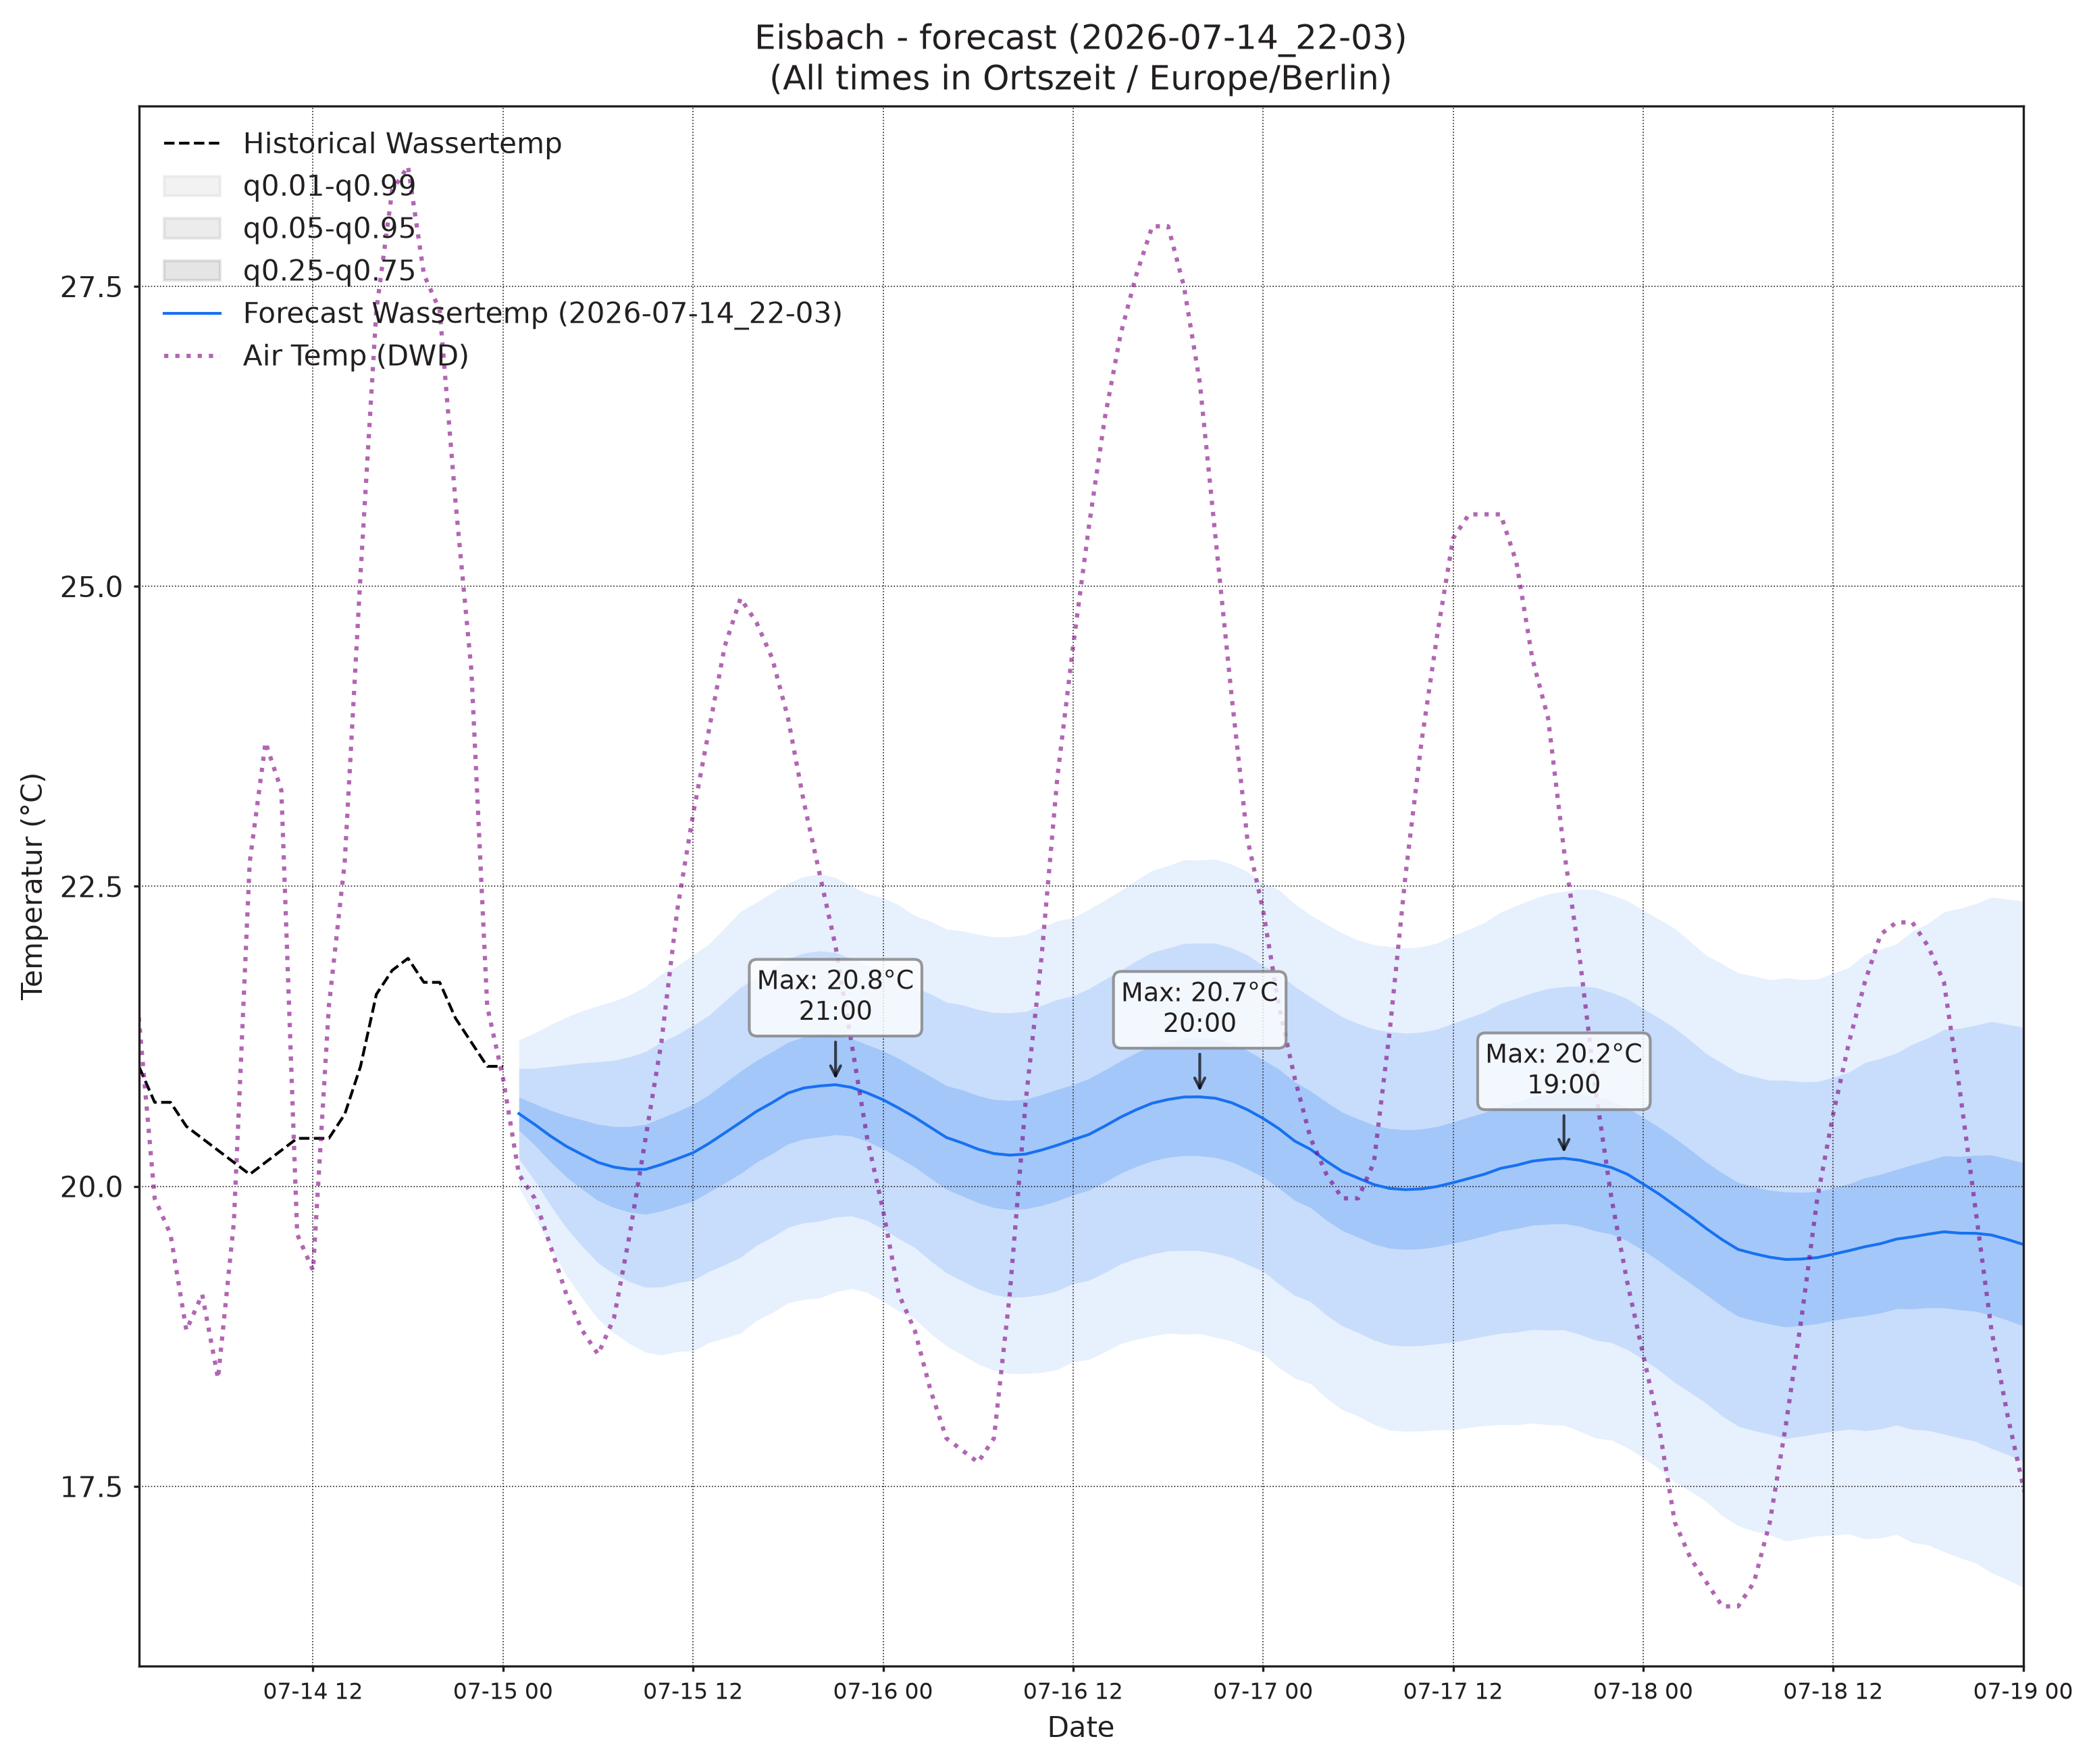

The data file committed next to this chart (first rows):
, wassertemp_q0.01, wassertemp_q0.05, wassertemp_q0.25, wassertemp_q0.5, wassertemp_q0.75, wassertemp_q0.95, wassertemp_q0.99, airtemp_96_q0.01, airtemp_96_q0.05, airtemp_96_q0.25, airtemp_96_q0.5, airtemp_96_q0.75, airtemp_96_q0.95, airtemp_96_q0.99, pressure_96_q0.01, pressure_96_q0.05, pressure_96_q0.25, pressure_96_q0.5, pressure_96_q0.75, pressure_96_q0.95, pressure_96_q0.99
2026-07-15 01:00, 19.99, 20.23, 20.47, 20.61, 20.74, 20.98, 21.22, 15.23, 15.93, 16.72, 17.2, 17.68, 18.47, 19.18, 1016, 1017, 1017, 1018, 1018, 1018, 1019
2026-07-15 02:00, 19.76, 20.05, 20.34, 20.52, 20.69, 20.98, 21.28, 14.64, 15.47, 16.36, 16.9, 17.43, 18.32, 19.15, 1016, 1017, 1017, 1018, 1018, 1018, 1019
2026-07-15 03:00, 19.49, 19.84, 20.2, 20.42, 20.63, 21, 21.35, 14.04, 15, 16.02, 16.62, 17.22, 18.24, 19.2, 1016, 1017, 1017, 1018, 1018, 1019, 1019
2026-07-15 04:00, 19.26, 19.65, 20.08, 20.33, 20.59, 21.01, 21.41, 13.59, 14.67, 15.79, 16.44, 17.1, 18.22, 19.3, 1016, 1017, 1017, 1018, 1018, 1019, 1020
2026-07-15 05:00, 19.07, 19.5, 19.98, 20.26, 20.55, 21.03, 21.46, 13.07, 14.3, 15.57, 16.32, 17.07, 18.34, 19.57, 1016, 1017, 1017, 1018, 1018, 1019, 1020
2026-07-15 06:00, 18.89, 19.36, 19.88, 20.2, 20.52, 21.04, 21.51, 12.67, 14.07, 15.52, 16.36, 17.21, 18.66, 20.06, 1016, 1017, 1018, 1018, 1019, 1020, 1021
2026-07-15 07:00, 18.78, 19.27, 19.82, 20.16, 20.5, 21.05, 21.54, 12.34, 13.94, 15.6, 16.58, 17.56, 19.22, 20.83, 1015, 1016, 1018, 1018, 1019, 1020, 1021
2026-07-15 08:00, 18.69, 19.2, 19.78, 20.14, 20.5, 21.08, 21.59, 12.17, 14, 15.92, 17.05, 18.19, 20.1, 21.93, 1015, 1016, 1018, 1018, 1019, 1020, 1021
2026-07-15 09:00, 18.62, 19.16, 19.77, 20.14, 20.52, 21.12, 21.66, 12.14, 14.18, 16.37, 17.69, 19.01, 21.2, 23.24, 1015, 1016, 1018, 1018, 1019, 1021, 1022
2026-07-15 10:00, 18.59, 19.16, 19.79, 20.18, 20.57, 21.2, 21.77, 12.25, 14.48, 16.96, 18.47, 19.99, 22.46, 24.69, 1014, 1016, 1017, 1018, 1019, 1021, 1022
2026-07-15 11:00, 18.62, 19.2, 19.84, 20.23, 20.62, 21.26, 21.84, 12.5, 14.9, 17.6, 19.27, 20.94, 23.64, 26.04, 1014, 1016, 1017, 1018, 1019, 1021, 1023
2026-07-15 12:00, 18.63, 19.22, 19.88, 20.28, 20.68, 21.34, 21.93, 12.98, 15.49, 18.36, 20.15, 21.94, 24.81, 27.31, 1014, 1015, 1017, 1018, 1019, 1021, 1023
2026-07-15 13:00, 18.7, 19.29, 19.95, 20.36, 20.76, 21.42, 22.02, 13.28, 15.92, 18.98, 20.9, 22.81, 25.87, 28.51, 1013, 1015, 1017, 1018, 1019, 1021, 1023
2026-07-15 14:00, 18.74, 19.35, 20.03, 20.44, 20.86, 21.54, 22.15, 13.73, 16.38, 19.5, 21.47, 23.44, 26.56, 29.21, 1013, 1015, 1017, 1018, 1019, 1021, 1023
2026-07-15 15:00, 18.78, 19.41, 20.11, 20.53, 20.96, 21.66, 22.29, 13.96, 16.64, 19.84, 21.86, 23.88, 27.08, 29.76, 1012, 1014, 1017, 1018, 1019, 1022, 1024
2026-07-15 16:00, 18.88, 19.51, 20.2, 20.62, 21.05, 21.74, 22.37, 14.13, 16.82, 20.04, 22.09, 24.15, 27.37, 30.06, 1012, 1014, 1017, 1018, 1019, 1022, 1024
2026-07-15 17:00, 18.95, 19.58, 20.27, 20.7, 21.12, 21.82, 22.45, 14, 16.67, 19.9, 21.97, 24.04, 27.27, 29.95, 1012, 1014, 1017, 1018, 1020, 1022, 1024
2026-07-15 18:00, 19.03, 19.66, 20.35, 20.78, 21.2, 21.9, 22.53, 13.79, 16.47, 19.69, 21.75, 23.81, 27.03, 29.71, 1011, 1014, 1017, 1018, 1020, 1022, 1025
2026-07-15 19:00, 19.06, 19.7, 20.39, 20.82, 21.25, 21.94, 22.58, 13.8, 16.34, 19.38, 21.3, 23.23, 26.26, 28.81, 1011, 1014, 1017, 1018, 1020, 1023, 1025
2026-07-15 20:00, 19.07, 19.71, 20.41, 20.84, 21.26, 21.96, 22.6, 13.56, 15.98, 18.84, 20.65, 22.45, 25.31, 27.73, 1011, 1014, 1017, 1018, 1020, 1023, 1026
2026-07-15 21:00, 19.12, 19.75, 20.43, 20.85, 21.26, 21.95, 22.57, 13.45, 15.75, 18.41, 20.07, 21.73, 24.38, 26.69, 1011, 1014, 1017, 1018, 1020, 1023, 1026
2026-07-15 22:00, 19.15, 19.75, 20.42, 20.82, 21.23, 21.9, 22.5, 13.1, 15.35, 17.85, 19.38, 20.92, 23.42, 25.66, 1011, 1014, 1017, 1019, 1020, 1023, 1026
2026-07-15 23:00, 19.12, 19.72, 20.38, 20.78, 21.18, 21.84, 22.44, 12.63, 14.91, 17.31, 18.73, 20.15, 22.55, 24.83, 1011, 1014, 1017, 1019, 1020, 1023, 1026
2026-07-16 00:00, 19.04, 19.65, 20.31, 20.72, 21.13, 21.8, 22.4, 12, 14.39, 16.77, 18.14, 19.51, 21.88, 24.28, 1011, 1014, 1017, 1019, 1020, 1024, 1026
2026-07-16 01:00, 18.96, 19.56, 20.24, 20.65, 21.06, 21.74, 22.34, 11.29, 13.92, 16.34, 17.68, 19.02, 21.44, 24.08, 1011, 1014, 1017, 1019, 1020, 1024, 1027
2026-07-16 02:00, 18.9, 19.49, 20.16, 20.58, 20.99, 21.66, 22.25, 10.42, 13.43, 15.96, 17.3, 18.63, 21.17, 24.18, 1010, 1013, 1017, 1019, 1020, 1024, 1027
2026-07-16 03:00, 18.77, 19.38, 20.07, 20.49, 20.92, 21.6, 22.21, 9.961, 13.11, 15.67, 16.99, 18.31, 20.87, 24.02, 1010, 1013, 1017, 1019, 1021, 1024, 1027
2026-07-16 04:00, 18.67, 19.28, 19.97, 20.41, 20.84, 21.53, 22.14, 9.702, 12.9, 15.47, 16.79, 18.11, 20.68, 23.88, 1010, 1013, 1017, 1019, 1021, 1024, 1027
2026-07-16 05:00, 18.6, 19.21, 19.92, 20.36, 20.8, 21.51, 22.13, 9.47, 12.62, 15.23, 16.59, 17.95, 20.56, 23.7, 1010, 1013, 1017, 1019, 1021, 1024, 1027
2026-07-16 06:00, 18.52, 19.15, 19.86, 20.31, 20.76, 21.47, 22.1, 9.502, 12.67, 15.36, 16.77, 18.19, 20.87, 24.05, 1010, 1013, 1017, 1019, 1021, 1024, 1027
2026-07-16 07:00, 18.47, 19.1, 19.82, 20.27, 20.72, 21.45, 22.08, 9.75, 12.81, 15.58, 17.08, 18.59, 21.35, 24.42, 1010, 1013, 1017, 1019, 1021, 1024, 1027
2026-07-16 08:00, 18.44, 19.07, 19.8, 20.26, 20.72, 21.45, 22.08, 9.931, 13, 15.96, 17.64, 19.33, 22.29, 25.36, 1010, 1013, 1016, 1019, 1021, 1024, 1028
2026-07-16 09:00, 18.44, 19.08, 19.81, 20.27, 20.72, 21.46, 22.1, 10.14, 13.36, 16.6, 18.48, 20.37, 23.61, 26.83, 1009, 1013, 1016, 1019, 1021, 1024, 1028
2026-07-16 10:00, 18.45, 19.1, 19.84, 20.3, 20.76, 21.51, 22.16, 10.43, 13.75, 17.24, 19.32, 21.4, 24.9, 28.22, 1009, 1013, 1016, 1018, 1021, 1024, 1028
2026-07-16 11:00, 18.47, 19.13, 19.88, 20.34, 20.81, 21.56, 22.21, 10.73, 14.16, 17.91, 20.19, 22.47, 26.23, 29.65, 1009, 1012, 1016, 1018, 1021, 1024, 1028
2026-07-16 12:00, 18.54, 19.19, 19.93, 20.39, 20.85, 21.59, 22.24, 11.45, 14.85, 18.71, 21.09, 23.47, 27.32, 30.72, 1009, 1012, 1016, 1018, 1020, 1024, 1028
2026-07-16 13:00, 18.56, 19.22, 19.97, 20.43, 20.9, 21.65, 22.31, 11.91, 15.34, 19.3, 21.78, 24.26, 28.22, 31.65, 1009, 1012, 1016, 1018, 1020, 1024, 1028
2026-07-16 14:00, 18.62, 19.28, 20.03, 20.5, 20.97, 21.72, 22.38, 12.32, 15.8, 19.86, 22.42, 24.98, 29.05, 32.53, 1008, 1012, 1016, 1018, 1020, 1024, 1028
2026-07-16 15:00, 18.69, 19.35, 20.11, 20.58, 21.04, 21.8, 22.46, 12.52, 16.02, 20.14, 22.74, 25.34, 29.46, 32.95, 1008, 1012, 1015, 1018, 1020, 1024, 1028
2026-07-16 16:00, 18.73, 19.4, 20.16, 20.64, 21.11, 21.88, 22.55, 12.47, 16.02, 20.22, 22.89, 25.56, 29.76, 33.31, 1008, 1011, 1015, 1018, 1020, 1024, 1028
2026-07-16 17:00, 18.75, 19.44, 20.21, 20.69, 21.17, 21.95, 22.63, 12.43, 15.93, 20.1, 22.74, 25.38, 29.55, 33.05, 1008, 1011, 1015, 1018, 1020, 1024, 1028
2026-07-16 18:00, 18.78, 19.46, 20.24, 20.72, 21.21, 21.99, 22.67, 12.11, 15.6, 19.76, 22.4, 25.03, 29.19, 32.68, 1008, 1011, 1015, 1018, 1020, 1024, 1028
2026-07-16 19:00, 18.77, 19.47, 20.26, 20.74, 21.23, 22.02, 22.72, 11.98, 15.36, 19.35, 21.88, 24.4, 28.4, 31.78, 1008, 1011, 1015, 1018, 1020, 1024, 1028
2026-07-16 20:00, 18.77, 19.46, 20.25, 20.75, 21.24, 22.03, 22.72, 11.75, 15.02, 18.83, 21.21, 23.6, 27.41, 30.68, 1008, 1011, 1015, 1018, 1020, 1024, 1028
2026-07-16 21:00, 18.74, 19.44, 20.24, 20.73, 21.23, 22.03, 22.73, 11.52, 14.68, 18.3, 20.55, 22.79, 26.41, 29.58, 1008, 1011, 1016, 1018, 1021, 1025, 1028
2026-07-16 22:00, 18.71, 19.41, 20.2, 20.7, 21.19, 21.99, 22.68, 11.24, 14.32, 17.74, 19.83, 21.92, 25.34, 28.42, 1007, 1011, 1016, 1018, 1021, 1025, 1029
2026-07-16 23:00, 18.66, 19.35, 20.14, 20.64, 21.13, 21.93, 22.62, 11.08, 14.11, 17.36, 19.31, 21.27, 24.52, 27.54, 1007, 1011, 1016, 1018, 1021, 1025, 1029
2026-07-17 00:00, 18.61, 19.29, 20.08, 20.57, 21.05, 21.84, 22.53, 10.63, 13.68, 16.83, 18.69, 20.55, 23.7, 26.75, 1007, 1011, 1016, 1018, 1021, 1025, 1029
2026-07-17 01:00, 18.49, 19.19, 19.98, 20.48, 20.98, 21.77, 22.47, 9.893, 13.16, 16.34, 18.15, 19.97, 23.15, 26.42, 1007, 1011, 1016, 1018, 1021, 1025, 1029
2026-07-17 02:00, 18.4, 19.09, 19.88, 20.38, 20.87, 21.66, 22.35, 9.279, 12.71, 15.93, 17.73, 19.53, 22.75, 26.18, 1007, 1011, 1016, 1018, 1021, 1025, 1029
2026-07-17 03:00, 18.36, 19.04, 19.82, 20.31, 20.79, 21.58, 22.26, 8.604, 12.26, 15.52, 17.29, 19.07, 22.33, 25.99, 1007, 1011, 1015, 1018, 1021, 1025, 1029
2026-07-17 04:00, 18.24, 18.93, 19.72, 20.21, 20.7, 21.49, 22.18, 8.381, 12.04, 15.29, 17.05, 18.8, 22.05, 25.71, 1007, 1011, 1015, 1018, 1021, 1025, 1029
2026-07-17 05:00, 18.14, 18.84, 19.63, 20.12, 20.62, 21.41, 22.11, 8.305, 11.98, 15.21, 16.95, 18.7, 21.93, 25.6, 1007, 1011, 1015, 1018, 1021, 1025, 1029
2026-07-17 06:00, 18.09, 18.78, 19.58, 20.07, 20.56, 21.36, 22.05, 8.436, 12.05, 15.32, 17.12, 18.91, 22.18, 25.8, 1007, 1011, 1015, 1018, 1021, 1025, 1029
2026-07-17 07:00, 18.02, 18.72, 19.52, 20.01, 20.51, 21.31, 22.01, 8.673, 12.19, 15.57, 17.47, 19.38, 22.75, 26.27, 1007, 1011, 1015, 1018, 1021, 1025, 1030
2026-07-17 08:00, 17.97, 18.68, 19.48, 19.98, 20.48, 21.29, 22, 8.986, 12.6, 16.14, 18.17, 20.2, 23.75, 27.36, 1007, 1011, 1015, 1018, 1021, 1025, 1030
2026-07-17 09:00, 17.96, 18.67, 19.47, 19.97, 20.47, 21.28, 21.99, 9.313, 13, 16.76, 18.97, 21.17, 24.94, 28.62, 1007, 1011, 1015, 1018, 1021, 1025, 1030
2026-07-17 10:00, 17.96, 18.67, 19.48, 19.98, 20.48, 21.28, 22, 9.62, 13.39, 17.39, 19.78, 22.17, 26.17, 29.95, 1006, 1011, 1015, 1018, 1021, 1025, 1030
2026-07-17 11:00, 17.97, 18.69, 19.5, 20, 20.5, 21.31, 22.03, 9.968, 13.84, 18.08, 20.66, 23.24, 27.48, 31.35, 1006, 1011, 1015, 1018, 1021, 1025, 1030
2026-07-17 12:00, 17.97, 18.7, 19.52, 20.03, 20.54, 21.36, 22.09, 10.17, 14.21, 18.73, 21.51, 24.29, 28.82, 32.86, 1006, 1010, 1015, 1018, 1021, 1025, 1030
... 36 more rows
